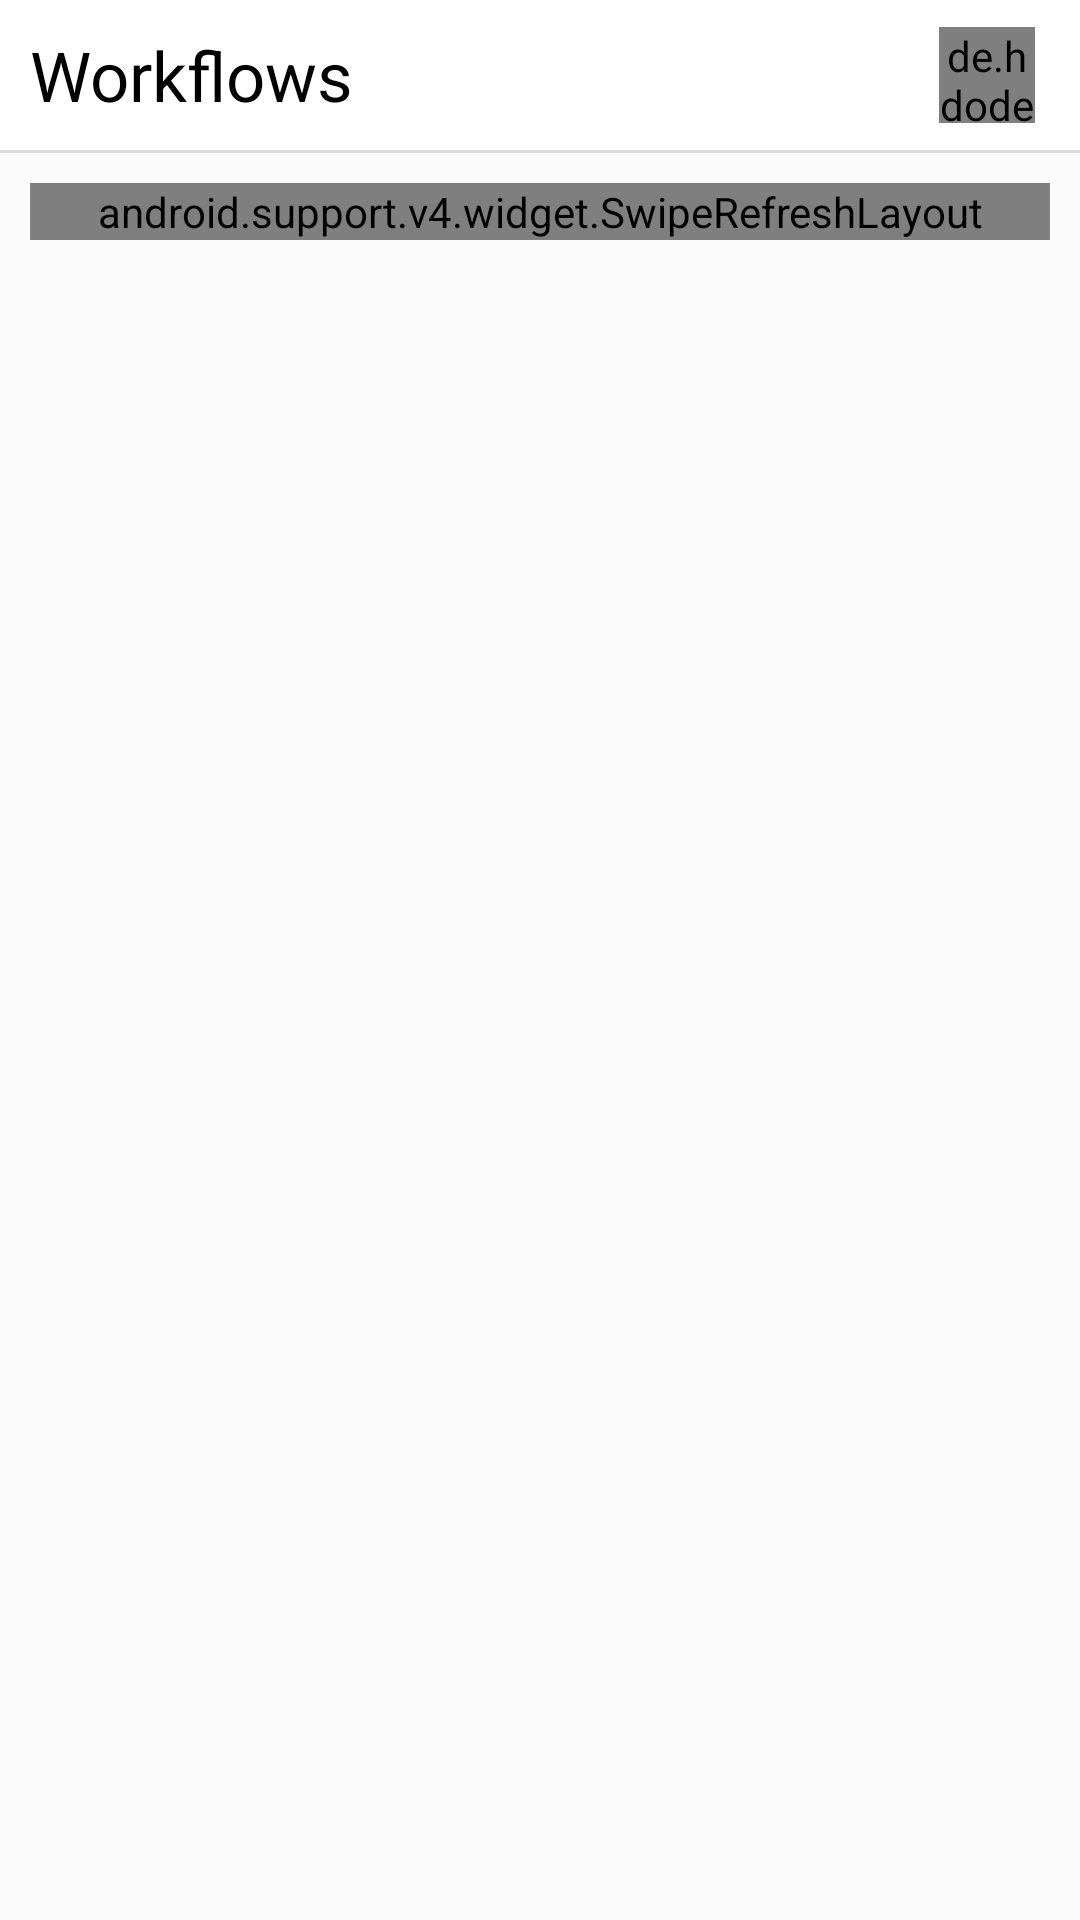

This screen was rendered from an Android layout file. Write that file and the resources it references.
<!-- AndroidManifest.xml: application theme AppTheme -->
<!-- res/layout/fragment_workflow.xml -->
<?xml version="1.0" encoding="utf-8"?>
<LinearLayout xmlns:android="http://schemas.android.com/apk/res/android"
    xmlns:tools="http://schemas.android.com/tools"
    android:layout_width="match_parent"
    android:layout_height="match_parent"
    android:focusable="true"
    android:focusableInTouchMode="true"
    android:orientation="vertical"
    tools:context=".fragment.WorkflowFragment">

    <RelativeLayout
        android:id="@+id/rl_home_menu"
        android:layout_width="match_parent"
        android:layout_height="@dimen/dp50"
        android:background="@color/white">

        <TextView
            android:id="@+id/tv_title"
            android:layout_width="wrap_content"
            android:layout_height="wrap_content"
            android:layout_centerVertical="true"
            android:layout_marginLeft="@dimen/dp10"
            android:text="Workflows"
            android:textColor="@color/colortext"
            android:textSize="@dimen/sp23" />

        <ImageView
            android:id="@+id/img_search"
            android:layout_width="@dimen/dp26"
            android:layout_height="@dimen/dp26"
            android:layout_centerVertical="true"
            android:layout_marginRight="@dimen/dp20"
            android:layout_toLeftOf="@id/img_avatar"
            android:background="@drawable/ic_search_gray_24dp"
            android:visibility="gone" />

        <de.hdodenhof.circleimageview.CircleImageView xmlns:app="http://schemas.android.com/apk/res-auto"
            android:id="@+id/img_avatar"
            android:layout_width="@dimen/dp32"
            android:layout_height="@dimen/dp32"
            android:layout_alignParentRight="true"
            android:layout_centerVertical="true"
            android:layout_marginRight="@dimen/dp15"
            android:src="@drawable/avatar"
            app:civ_border_color="@color/gray"
            app:civ_border_width="1dp" />
    </RelativeLayout>

    <View
        android:layout_width="match_parent"
        android:layout_height="@dimen/sp1"
        android:background="@color/light_gray" />

    <LinearLayout
        android:layout_width="match_parent"
        android:layout_height="match_parent"
        android:orientation="vertical">

        <LinearLayout
            android:id="@+id/linear_layout_open_search_tab"
            android:layout_width="match_parent"
            android:layout_height="wrap_content"
            android:visibility="gone"
            android:orientation="vertical">

            <LinearLayout
                android:layout_width="match_parent"
                android:layout_height="56dp"
                android:background="@color/white"
                android:orientation="horizontal"
                android:weightSum="100">

                <EditText
                    android:id="@+id/edit_text_search"
                    android:layout_width="0dp"
                    android:layout_height="wrap_content"
                    android:layout_gravity="center_vertical"
                    android:layout_marginLeft="16dp"
                    android:layout_weight="98"
                    android:background="@drawable/background_edit_text_search"
                    android:drawableLeft="@drawable/ic_search_gray_24dp"
                    android:drawablePadding="5dp"
                    android:gravity="center_vertical"
                    android:hint="@string/search_workflow"
                    android:maxLines="1"
                    android:paddingLeft="8dp"
                    android:paddingTop="5dp"
                    android:paddingBottom="5dp" />

                <TextView
                    android:id="@+id/text_view_cancel_search"
                    android:layout_width="wrap_content"
                    android:layout_height="wrap_content"
                    android:layout_gravity="right|center_vertical"
                    android:layout_weight="2"
                    android:padding="@dimen/dp14"
                    android:text="Cancel"
                    android:textColor="@color/blue"
                    android:textSize="@dimen/sp16" />

            </LinearLayout>

            <View
                android:layout_width="match_parent"
                android:layout_height="@dimen/sp1"
                android:background="@color/light_gray" />
        </LinearLayout>

        <LinearLayout
            android:layout_width="match_parent"
            android:layout_height="wrap_content"
            android:layout_margin="@dimen/dp3"
            android:orientation="vertical"
            android:padding="@dimen/dp7">

            <android.support.v4.widget.SwipeRefreshLayout
                android:id="@+id/swipe_Container"
                android:layout_width="match_parent"
                android:layout_height="match_parent">

                <ListView
                    android:id="@+id/list_workflow"
                    android:layout_width="match_parent"
                    android:layout_height="match_parent"
                    android:divider="@android:color/transparent"
                    android:dividerHeight="10.0sp"
                    android:scrollbars="none"></ListView>
            </android.support.v4.widget.SwipeRefreshLayout>
        </LinearLayout>
    </LinearLayout>

</LinearLayout>
<!-- resources referenced by this layout -->
<resources>
  <color name="blue">#2600FF</color>
  <color name="colortext">#000</color>
  <color name="gray">#9f9292</color>
  <color name="light_gray">#DCDCDC</color>
  <color name="white">#FFFFFF</color>
  <dimen name="dp10">10dp</dimen>
  <dimen name="dp14">14dp</dimen>
  <dimen name="dp15">15dp</dimen>
  <dimen name="dp20">20dp</dimen>
  <dimen name="dp26">26dp</dimen>
  <dimen name="dp3">3dp</dimen>
  <dimen name="dp32">32dp</dimen>
  <dimen name="dp50">50dp</dimen>
  <dimen name="dp7">7dp</dimen>
  <dimen name="sp1">1sp</dimen>
  <dimen name="sp16">16sp</dimen>
  <dimen name="sp23">23sp</dimen>
  <!-- drawable background_edit_text_search (drawable-v24) -->
  <?xml version="1.0" encoding="utf-8"?>
  <shape xmlns:android="http://schemas.android.com/apk/res/android"
      android:shape="rectangle">
  
      <solid android:color="@color/light_gray"></solid>
      <corners android:radius="16dp"></corners>
  
  </shape>
  <string name="search_workflow">Search Workflow</string>
  <style name="AppTheme" parent="Theme.AppCompat.Light.NoActionBar">
          
          <item name="colorPrimary">@color/colorPrimary</item>
          <item name="colorPrimaryDark">@color/colorPrimaryDark</item>
          <item name="colorAccent">@color/colorAccent</item>
      </style>
  <color name="colorPrimary">#008577</color>
  <color name="colorPrimaryDark">#00574B</color>
  <color name="colorAccent">#D81B60</color>
</resources>
